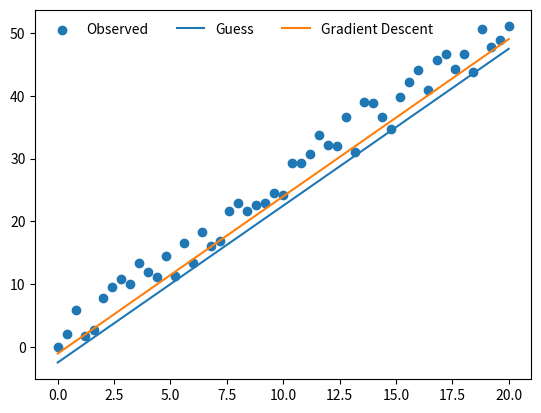

This chart was generated by the following Python code:
import numpy as np
import matplotlib.pyplot as plt
eps = 0.00000001

# here we'll familiarize with some mathematical concepts relevant to machine learning

# We're going to start by familiarizing with the "Cost function"
"""
# The "Cost function" is denoted by J

 J(theta0,thetha1) = 1 / (2*m) * sum( h_theta(x_i) - y_i )**2 [ for i from 1 to m ]

 theta0: y_intercept of model
 theta1: x_coefficient of model
 m: size, or # of data points
 x_i, y_i are observed data points from our data set

    We can re-write J as:
    J(theta0) = 1/(2*m) * sum( theta0 * x_i - y_i)**2  [ for i from 1 to m ]

    how do we take the derivate of this function with respect to theta0?

"""

# The cost function is the difference between the output of our regression model and the 
# true values observed in the sample. Our goal is to minimize the cost function.

# Our regression model is based on our hypothesis function. In linear regression
# the hypothesis function is parameterized by two parameters:
#
#  theta0: y-intercept
#  theta1: x-coefficient
#
# To begin with, let's focus on cases where theta0 is 0 (i.e. data passes through (0,0) )

def generate_x(start, end, size):
    return np.linspace(start,end,size)

def generate_y(x_values, theta0, theta1, size, scaling_factor=0):
    # scaling factor:
    # scales the generated random number 
    # to give us "observation" that we can then try to model

    y = theta1*(x_values+scaling_factor*np.random.rand(1,size)[0]-1)+theta0
    return y

def calculate_cost(y_model, y_observed, size):
    l = [(y_model[i]-y_observed[i])**2 for i in range(0,size)]
    ssum = sum(l)
    cost = 1/(2*size)*ssum
    return cost

def model_cost_function(y_model, y_observed, size):
    x = [i for i in range(0,size)]
    y = [(y_model[i] - y_observed[i])**2 for i in range(0,size)]
    return x,y

def d_theta0(x, theta0, theta1, y_observed, size):
    d = [theta0 + theta1*x[i] - y_observed[i] for i in range(0,size)]
    return sum(d)

def d_theta1(x, theta0, theta1, y_observed, size):
    d = [(theta0 + theta1*x[i] - y_observed[i])*x[i] for i in range(0,size)]
    return sum(d)

def gradient_descent(theta0, theta1, x, y_observed, size,  a):
    reached_theta0 = False
    reached_theta1 = False
    while (not (reached_theta0 and reached_theta1)):
        reached_theta0_last = reached_theta0
        reached_theta1_last = reached_theta1
        theta0_last = theta0
        theta1_last = theta1
        d0 = d_theta0(x, theta0, theta1, y_observed, size)
        d1 = d_theta1(x, theta0, theta1, y_observed, size)
        #print("Iteration starts with: Theta0 = {0}, Theta1 = {1}, DTheta0 = {2}, DTheta1 = {3}".format(theta0, theta1, d0, d1))
        theta0 = theta0_last - a * (1/size) * d0
        theta1 = theta1_last - a * (1/size) * d1
        reached_theta0 = abs(theta0 - theta0_last) <= eps
        reached_theta1 = abs(theta1 - theta1_last) <= eps
        if (reached_theta0 and reached_theta0 != reached_theta0_last):
            print("Found Theta0: {0}".format(theta0))
        if (reached_theta1 and reached_theta1 != reached_theta1_last):
            print("Found Theta1: {0}".format(theta1))
    print("Found parameters. Theta0: {0}, Theta1: {1}".format(theta0, theta1))
    return theta0, theta1


def main():
    print("Graphing the cost function...")

    start=0
    end=20
    size=51
    x = generate_x(start,end,size)

    theta0=0
    theta1=2.5

    y_observed = generate_y(x,theta0,theta1,size,3)
    y_guessed_model = generate_y(x,theta0,theta1,size,0)

    theta0_start = theta0+1
    theta1_start = theta1
    a = 0.01
    ("Will try to find thetas from our observations. Let's start with theta0 = {0}, theta1 = {1}. We shall use a = {2}".format(theta0_start, theta1_start, a))
    found_theta0, found_theta1 = gradient_descent(theta0_start, theta1_start, x, y_observed, size, a)
    # let's graph the two functions and the points to compare
    y_found_model = generate_y(x,found_theta0,found_theta1,size,0)

    plt.scatter(x, y_observed, label="Observed")
    plt.plot(x, y_guessed_model, label="Guess")
    plt.plot(x, y_found_model, label="Gradient Descent")
    plt.legend(loc="upper left", frameon=False, ncol=3)
    plt.show()


    """
    # Graphing the cost function with only a single parameter (giving us a parabola on the X,Y plane)
    # this is useless other than for my own visualization purposes of the values of theta1 vs. cost
    y_cost_function_points = [calculate_cost(generate_y(x,0,i,size,0), y_observed, size) for i in np.linspace(-10,20,201)]
    plt.plot(np.linspace(-10,20,201),y_cost_function_points)
    plt.show()
    """
if __name__=='__main__':
    main()

